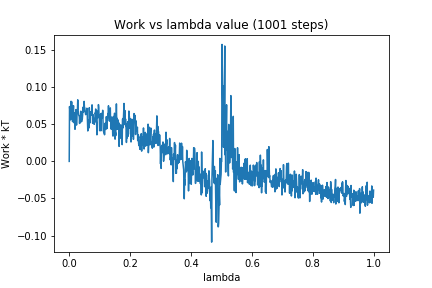

Data behind this chart, as committed beside it:
0, 0.0
1, 0.07393
2, 0.06917
3, 0.0712
4, 0.05603
5, 0.05647
6, 0.08107
7, 0.06772
8, 0.08046
9, 0.05923
10, 0.06308
11, 0.05356
12, 0.06536
13, 0.06615
14, 0.0751
15, 0.05222
16, 0.06572
17, 0.06184
18, 0.06323
19, 0.04327
20, 0.05786
21, 0.06333
22, 0.0698
23, 0.06767
24, 0.04896
25, 0.05811
26, 0.06772
27, 0.06953
28, 0.08303
29, 0.06894
30, 0.06705
31, 0.06276
32, 0.0618
33, 0.06173
34, 0.05113
35, 0.0591
36, 0.05837
37, 0.0524
38, 0.06769
39, 0.05888
40, 0.05674
41, 0.05376
42, 0.06316
43, 0.05746
44, 0.06222
45, 0.07298
46, 0.06635
47, 0.06679
48, 0.06709
49, 0.08091
50, 0.07284
51, 0.07239
52, 0.06834
53, 0.06547
54, 0.06303
55, 0.06379
56, 0.06361
57, 0.06663
58, 0.07172
59, 0.06667
60, 0.05413
... 940 more rows
